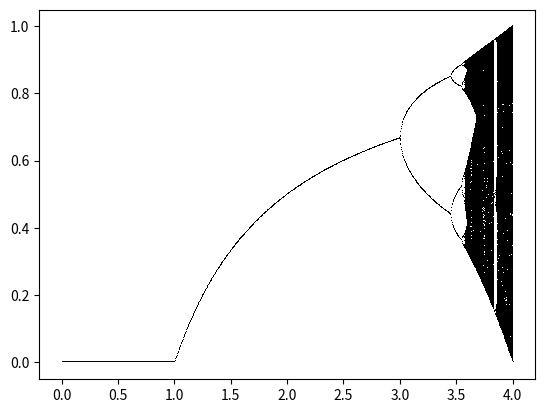

Python code for this plot:
__author__ = 'fhca'

import numpy as np
import matplotlib.pyplot as plt
#from matplotlib import cm

def logistic(c, x):
    return c * x * (1 - x)

fig = plt.figure()
ax = fig.add_subplot(111)

N=1000  # N x N square window, (resolution)
C = np.linspace(0, 4, N)
Y = np.array([0.5] * N)
for _ in range(500):
    Y = logistic(C, Y)  # wasted initial values
for _ in range(N):
    Y = logistic(C, Y)
    ax.plot(C, Y, 'k,')
plt.show()
